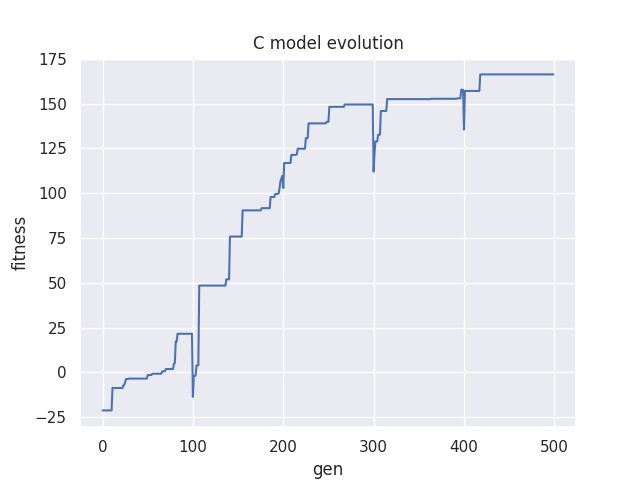

Values plotted in this chart, from the file beside it:
step, value
0.0, -21.24
1.0, -21.24
2.0, -21.24
3.0, -21.24
4.0, -21.24
5.0, -21.24
6.0, -21.24
7.0, -21.24
8.0, -21.24
9.0, -21.24
10.0, -21.24
11.0, -8.742
12.0, -8.742
13.0, -8.742
14.0, -8.742
15.0, -8.742
16.0, -8.742
17.0, -8.742
18.0, -8.742
19.0, -8.742
20.0, -8.742
21.0, -8.742
22.0, -8.742
23.0, -7.324
24.0, -6.981
25.0, -5.525
26.0, -3.721
27.0, -3.721
28.0, -3.721
29.0, -3.487
30.0, -3.487
31.0, -3.487
32.0, -3.487
33.0, -3.487
34.0, -3.487
35.0, -3.487
36.0, -3.487
37.0, -3.487
38.0, -3.487
39.0, -3.487
40.0, -3.487
41.0, -3.487
42.0, -3.487
43.0, -3.487
44.0, -3.487
45.0, -3.487
46.0, -3.487
47.0, -3.487
48.0, -3.487
49.0, -3.487
50.0, -1.499
51.0, -1.499
52.0, -1.499
53.0, -1.499
54.0, -1.499
55.0, -0.76
56.0, -0.76
57.0, -0.76
58.0, -0.76
59.0, -0.76
... 440 more rows
